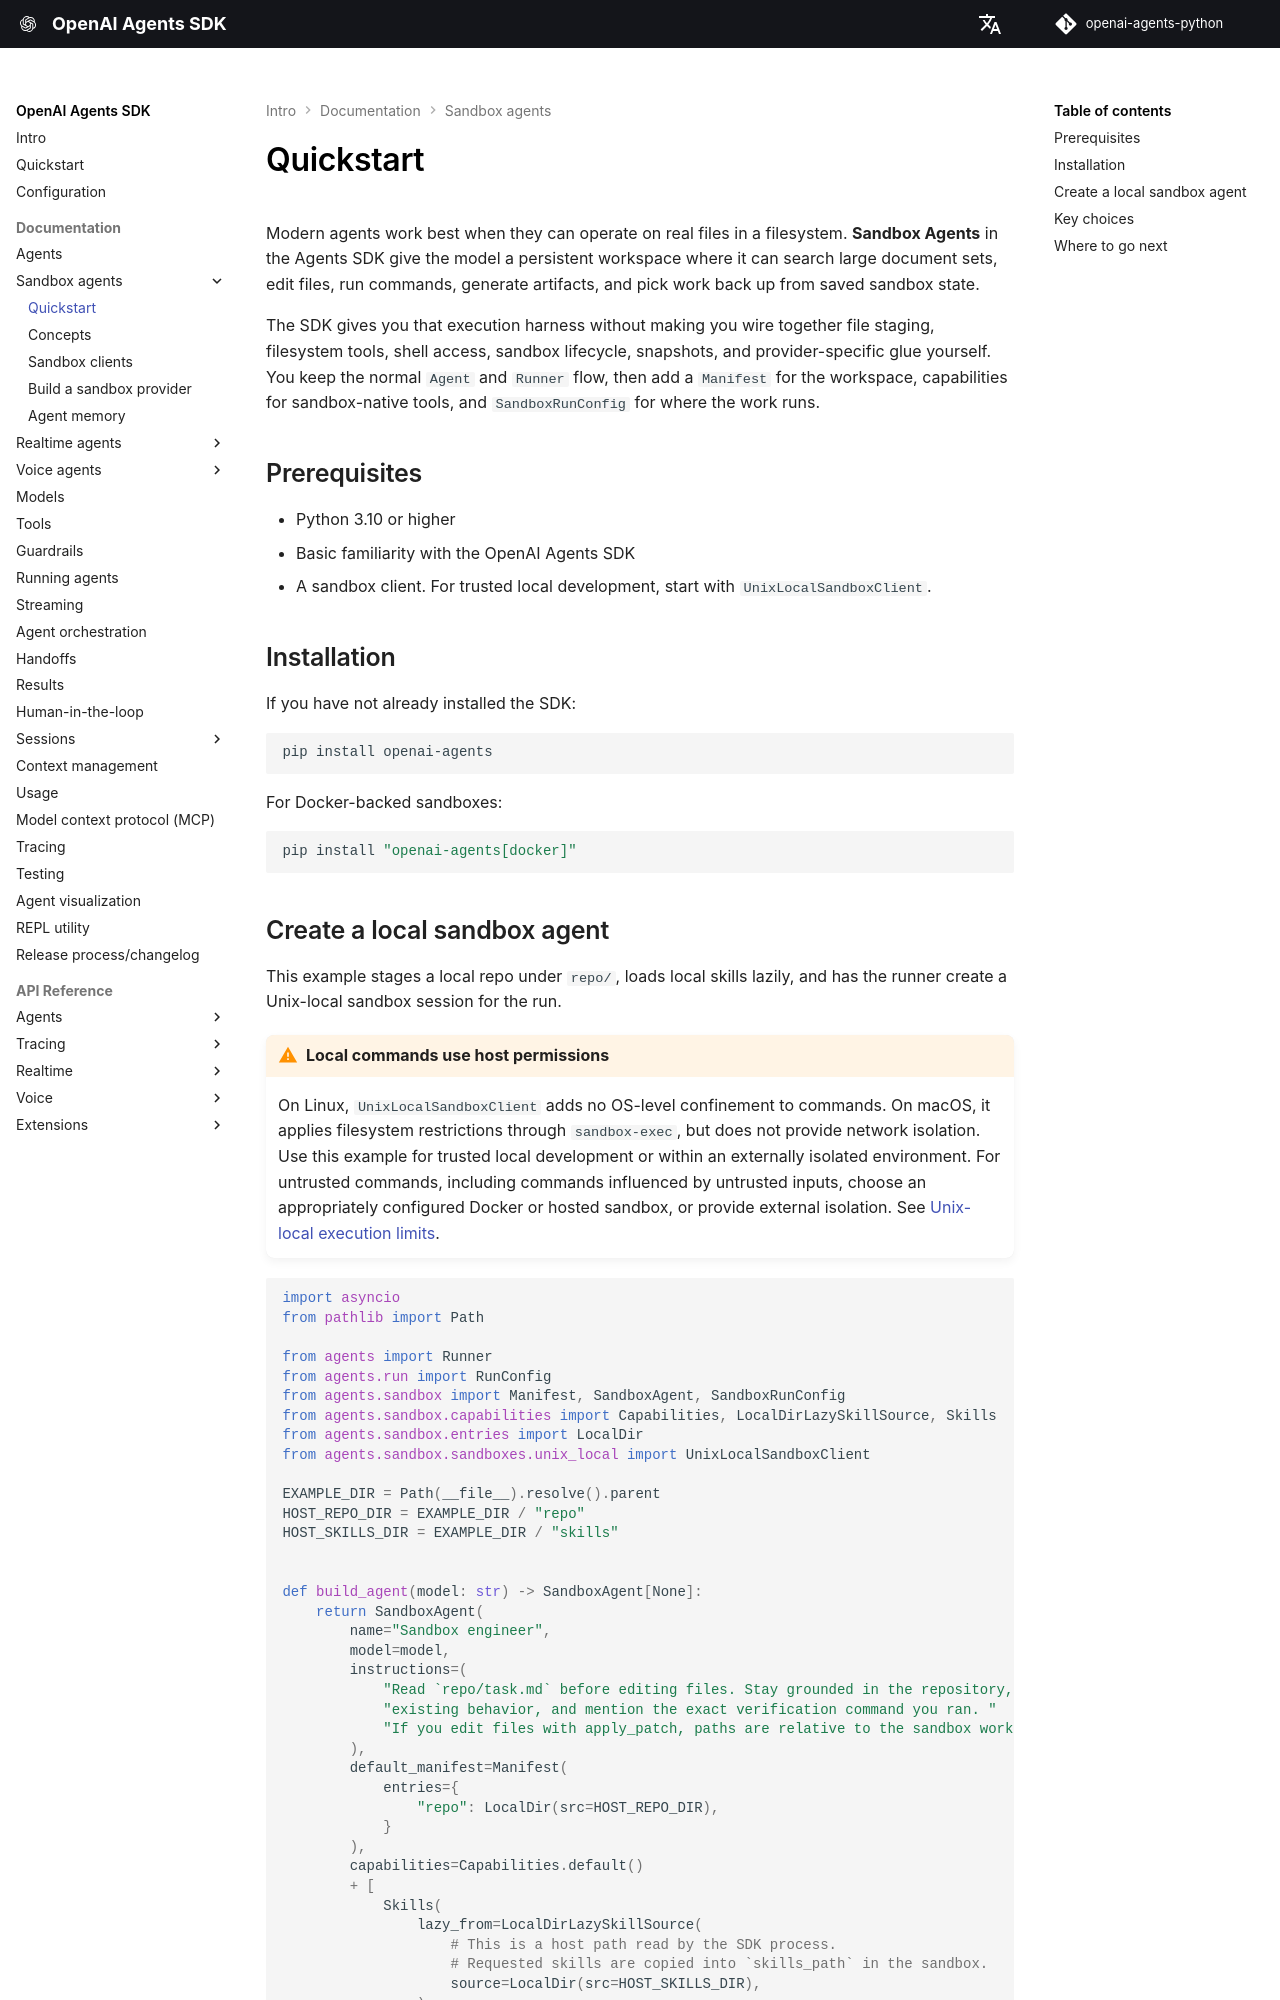

repository: openai/openai-agents-python · page: sandbox_agents/index.html · generator: mkdocs

---
search:
  exclude: true
---
# 快速入门

现代智能体在能够操作文件系统中的真实文件时表现最佳。Agents SDK中的**沙箱智能体**为模型提供持久化工作区，使其能够检索大型文档集、编辑文件、运行命令、生成产物，并从已保存的沙箱状态继续工作。

SDK 提供了这一执行框架，无需你自行整合文件暂存、文件系统工具、shell 访问、沙箱生命周期、快照以及特定于提供商的衔接代码。你可以保留常规的 `Agent` 和 `Runner` 流程，然后添加用于工作区的 `Manifest`、用于沙箱原生工具的能力，以及指定工作运行位置的 `SandboxRunConfig`。

## 前提条件 {#prerequisites}

- Python 3.10 或更高版本
- 基本熟悉OpenAI Agents SDK
- 沙箱客户端。对于可信的本地开发，请从 `UnixLocalSandboxClient` 开始。

## 安装 {#installation}

如果尚未安装 SDK：

```bash
pip install openai-agents
```

对于由 Docker 支持的沙箱：

```bash
pip install "openai-agents[docker]"
```
